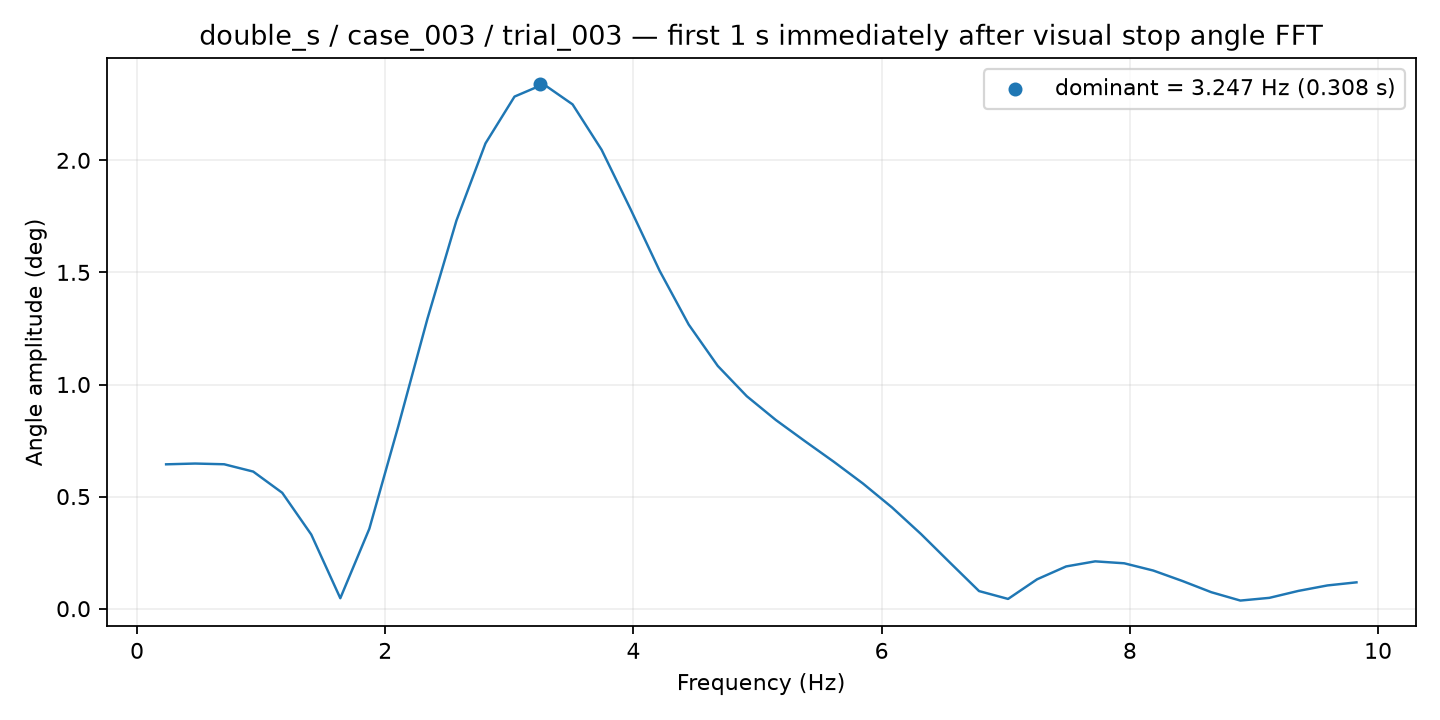

The table this chart was drawn from, first rows:
frequency_hz, amplitude_deg
0.234, 0.6439
0.4679, 0.6474
0.7019, 0.6442
0.9358, 0.6116
1.17, 0.5169
1.404, 0.3307
1.638, 0.0466
1.872, 0.3565
2.106, 0.8151
2.34, 1.293
2.573, 1.731
2.807, 2.076
3.041, 2.284
3.275, 2.34
3.509, 2.25
3.743, 2.047
3.977, 1.781
4.211, 1.507
4.445, 1.267
4.679, 1.083
4.913, 0.9478
5.147, 0.8417
5.381, 0.7475
5.615, 0.6551
5.849, 0.5584
6.083, 0.4519
6.317, 0.3331
6.551, 0.2052
6.785, 0.07849
7.019, 0.04341
7.252, 0.1311
7.486, 0.1884
7.72, 0.2111
7.954, 0.2024
8.188, 0.1701
8.422, 0.1237
8.656, 0.07341
8.89, 0.03615
9.124, 0.04826
9.358, 0.07927
9.592, 0.1037
9.826, 0.1174
